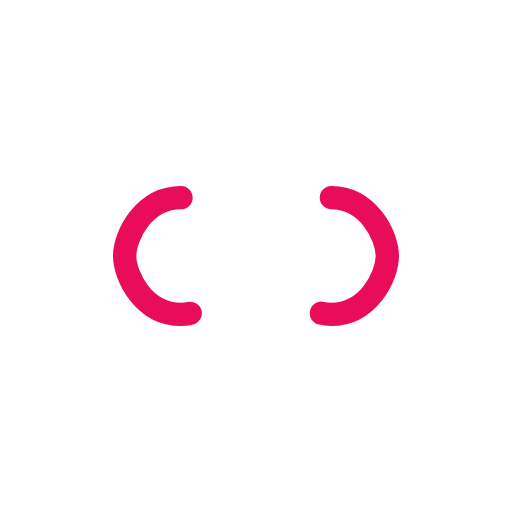
t = 0.00 s
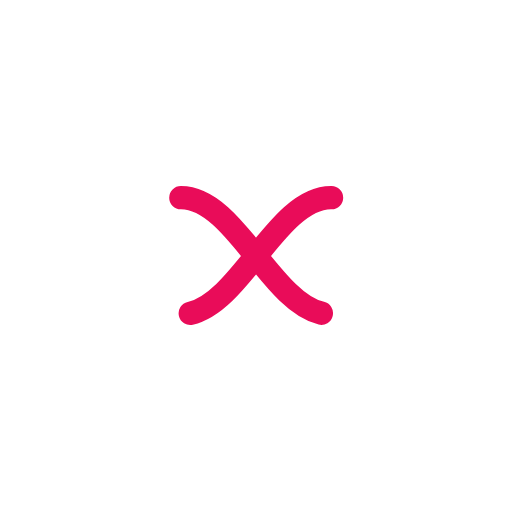
t = 0.30 s
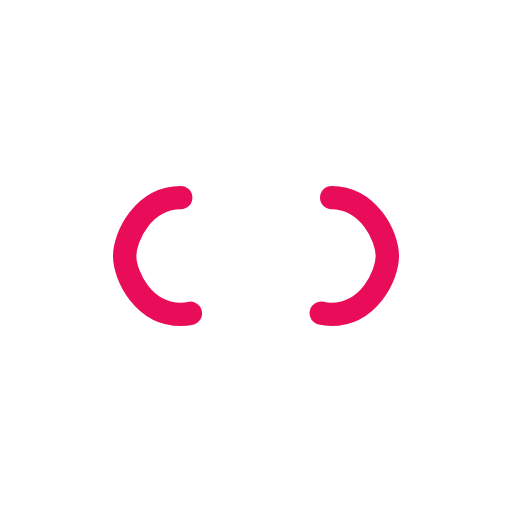
t = 0.60 s
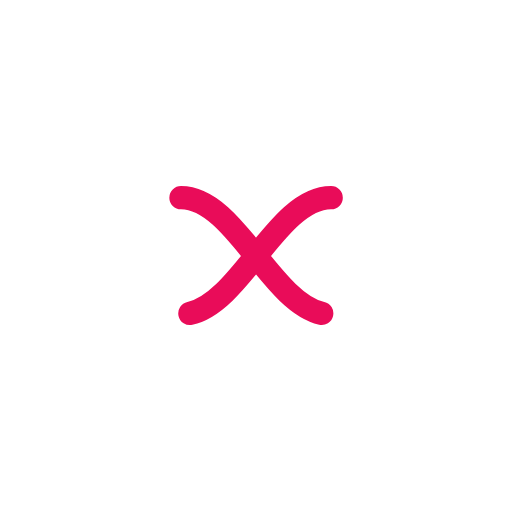
t = 0.90 s

The animated SVG that drew these frames (rendered in a browser with its animation timeline set to each time). Animation: 1 SMIL element (animate=1); one cycle of 1.21 s, repeats indefinitely.

<svg xmlns="http://www.w3.org/2000/svg" xmlns:xlink="http://www.w3.org/1999/xlink" style="margin:auto;background:0 0;display:block;shape-rendering:auto" width="217" height="217" preserveAspectRatio="xMidYMid" viewBox="0 0 100 100"><path fill="none" stroke="#e90c59" stroke-dasharray="64.147 64.147" stroke-linecap="round" stroke-width="8" d="M24.3 30C11.4 30 5 43.3 5 50s6.4 20 19.3 20c19.3 0 32.1-40 51.4-40 C88.6 30 95 43.3 95 50s-6.4 20-19.3 20C56.4 70 43.6 30 24.3 30z" style="transform:scale(.5700000000000001);transform-origin:50px 50px"><animate attributeName="stroke-dashoffset" dur="1.2048192771084336s" keyTimes="0;1" repeatCount="indefinite" values="0;256.58892822265625"/></path></svg>